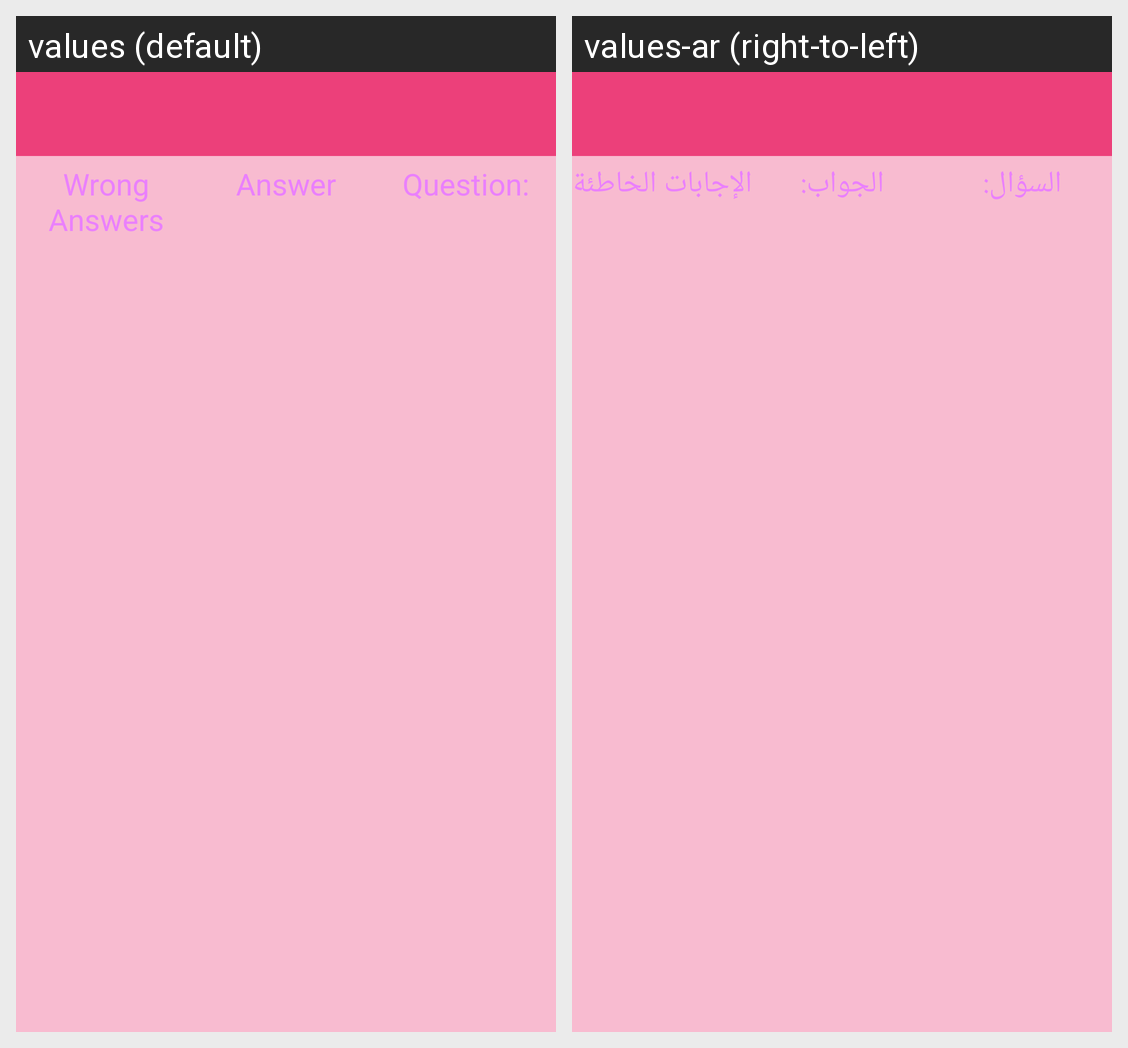

The same Android screen rendered under two of its app's locales, left to right. List the strings drawn on it with the default value and each locale's translation.
Android screen res/layout/activity_wrong_answers.xml rendered under 2 locales, left to right: values (default), values-ar (right-to-left). Device: Nexus 5 (rendered at 1080×1920; each locale shown at half size, 540×960, under a caption strip naming it); theme MyMaterialTheme.
Strings drawn on this screen, with the default value and each locale's value (text and hints the layout hard-codes, and strings that could not be matched under every locale, appear in the picture but are not listed):

wrong_answers
  values: Wrong Answers
  values-ar: الإجابات الخاطئة

answer
  values: Answer
  values-ar: الجواب:

question
  values: Question:
  values-ar: السؤال:
